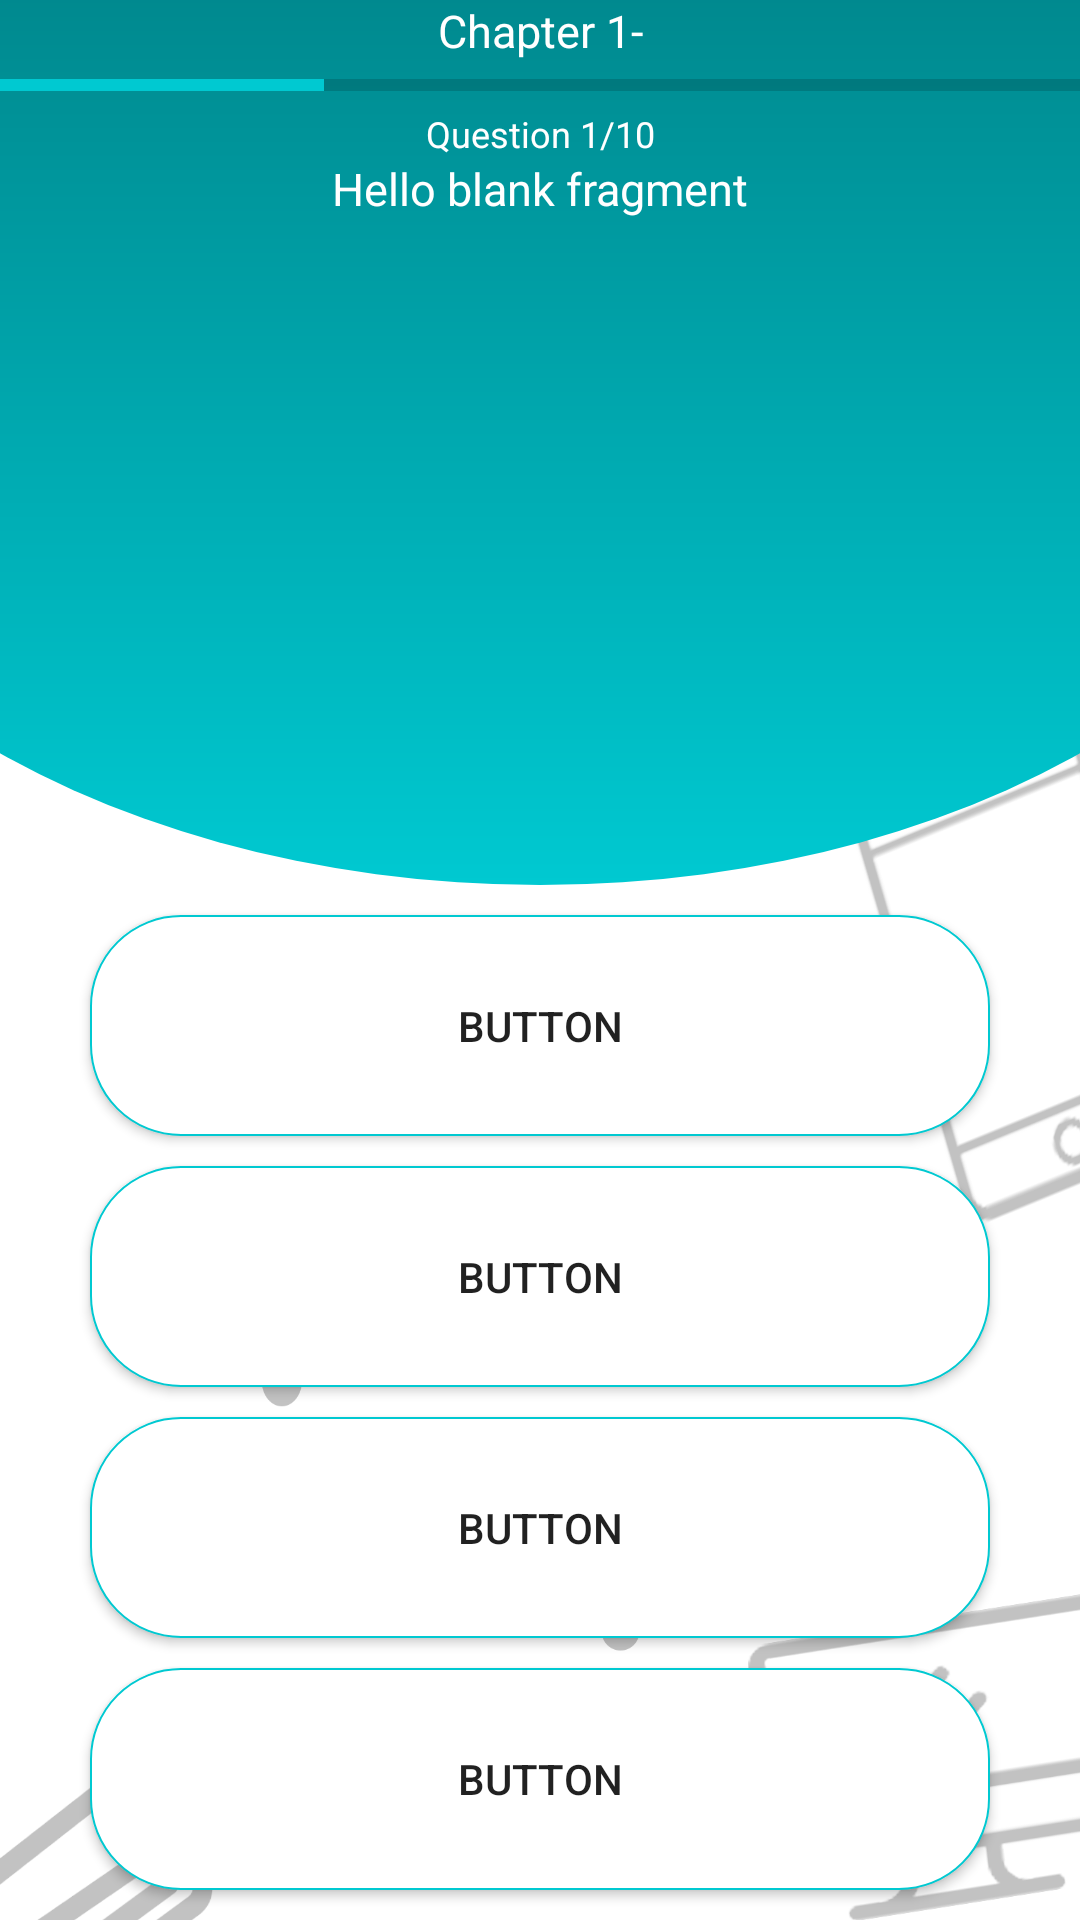

Write the Android layout XML for this screen, with the resource values it uses.
<!-- AndroidManifest.xml: application theme AppTheme -->
<!-- res/layout/fragment_question_display.xml -->
<?xml version="1.0" encoding="utf-8"?>
<LinearLayout xmlns:android="http://schemas.android.com/apk/res/android"
    xmlns:app="http://schemas.android.com/apk/res-auto"
    xmlns:tools="http://schemas.android.com/tools"
    android:id="@+id/llQuestionDisplay"
    android:layout_width="match_parent"
    android:layout_height="match_parent"
    android:orientation="vertical"
    android:background="@drawable/background"
    tools:context=".ui.QuestionDisplay">

    

    <RelativeLayout xmlns:android="http://schemas.android.com/apk/res/android"
        android:id="@+id/relativelayout"
        android:layout_width="match_parent"
        android:layout_height="0dp"
        android:layout_weight="4"
        android:background="@drawable/curve_bg">

        <TextView
            android:id="@+id/currentChapter"
            android:layout_width="match_parent"
            android:layout_height="wrap_content"
            android:gravity="center"
            android:text="Chapter 1-"
            android:textSize="15dp"
            android:textColor="@color/textWhite"
            />

        <ProgressBar
            android:id="@+id/progressBar"
            style="?android:attr/progressBarStyleHorizontal"
            android:layout_width="match_parent"
            android:layout_height="wrap_content"
            android:layout_below="@+id/currentChapter"
            android:max="10"
            android:progress="3" />
        <TextView
            android:id="@+id/tvDisplayCurrentQ"
            android:layout_width="match_parent"
            android:layout_height="wrap_content"
            android:gravity="center"
            android:layout_below="@id/progressBar"
            android:textSize="12dp"
            android:text="Question 1/10"
            android:textColor="@color/textWhite"
            />


        <TextView
            android:id="@+id/tvQuestion"
            android:layout_width="match_parent"
            android:layout_height="wrap_content"
            android:gravity="center"
            android:layout_below="@id/tvDisplayCurrentQ"
            android:textSize="15dp"
            android:text="@string/hello_blank_fragment"
            android:textColor="@color/textWhite" />
    </RelativeLayout>

    <Button
        android:id="@+id/btnAnswer1"
        android:layout_width="match_parent"
        android:layout_height="0dp"
        android:layout_weight="1"
        android:layout_marginTop="10dp"
        android:layout_marginRight="30dp"
        android:layout_marginLeft="30dp"
        android:background="@drawable/curved_button_white_effect"
        android:text="Button" />

    <Button
        android:id="@+id/btnAnswer2"
        android:layout_width="match_parent"
        android:layout_height="0dp"
        android:layout_weight="1"
        android:layout_marginTop="10dp"
        android:layout_marginRight="30dp"
        android:layout_marginLeft="30dp"
        android:background="@drawable/curved_button_white_effect"
        android:text="Button" />

    <Button
        android:id="@+id/btnAnswer3"
        android:layout_width="match_parent"
        android:layout_height="0dp"
        android:layout_weight="1"
        android:layout_marginTop="10dp"
        android:layout_marginRight="30dp"
        android:layout_marginLeft="30dp"
        android:background="@drawable/curved_button_white_effect"
        android:text="Button" />

    <Button
        android:id="@+id/btnAnswer4"
        android:layout_width="match_parent"
        android:layout_height="0dp"
        android:layout_weight="1"
        android:layout_marginTop="10dp"
        android:layout_marginRight="30dp"
        android:layout_marginLeft="30dp"
        android:layout_marginBottom="10dp"
        android:background="@drawable/curved_button_white_effect"
        android:text="Button" />


</LinearLayout>
<!-- resources referenced by this layout -->
<resources>
  <color name="textWhite">#FFF</color>
  <!-- drawable background: png bitmap (drawable-v24, 101407 bytes) -->
  <!-- drawable curve_bg (drawable) -->
  <?xml version="1.0" encoding="utf-8"?>
  <layer-list xmlns:android="http://schemas.android.com/apk/res/android">
      <item
          android:height="300dp">
          <shape android:shape="rectangle"/>
      </item>
      <item
          android:bottom="0dp"
          android:left="-100dp"
          android:right="-100dp"
          android:top="-80dp">
          <shape android:shape="oval">
              <gradient
                  android:angle="270"
                  android:startColor="@color/colorPrimaryDark"
                  android:endColor="@color/colorPrimary"
                  android:type="linear"
                  />
          </shape>
      </item>
  </layer-list>
  <!-- drawable curved_button_white_effect (drawable) -->
  <?xml version="1.0" encoding="utf-8"?>
  <ripple xmlns:android="http://schemas.android.com/apk/res/android"
      android:color="@color/ripple_material_dark">
  
      <item android:id="@android:id/mask">
          <shape android:shape="rectangle">
              <solid android:color="@color/colorPrimary" />
              <corners android:radius="5dp" />
          </shape>
      </item>
  
      <item android:drawable="@drawable/curved_button_white" />
  </ripple>
  <string name="hello_blank_fragment">Hello blank fragment</string>
  <style name="AppTheme" parent="Theme.AppCompat.Light.DarkActionBar">
          
          <item name="colorPrimary">@color/colorPrimary</item>
          <item name="colorPrimaryDark">@color/colorPrimaryDark</item>
          <item name="colorAccent">@color/colorAccent</item>
      </style>
  <color name="colorPrimaryDark">#00787D</color>
  <color name="colorPrimary">#00C9D1</color>
  <!-- drawable curved_button_white (drawable) -->
  <?xml version="1.0" encoding="utf-8"?>
  <shape xmlns:android="http://schemas.android.com/apk/res/android"
      android:shape="rectangle">
  
      <solid android:color="@color/textWhite"/>
      
      <corners android:radius="30dp" />
      <stroke android:width="2px" android:color="@color/colorPrimary"/>
  </shape>
  <color name="colorAccent">#00C9D1</color>
</resources>
